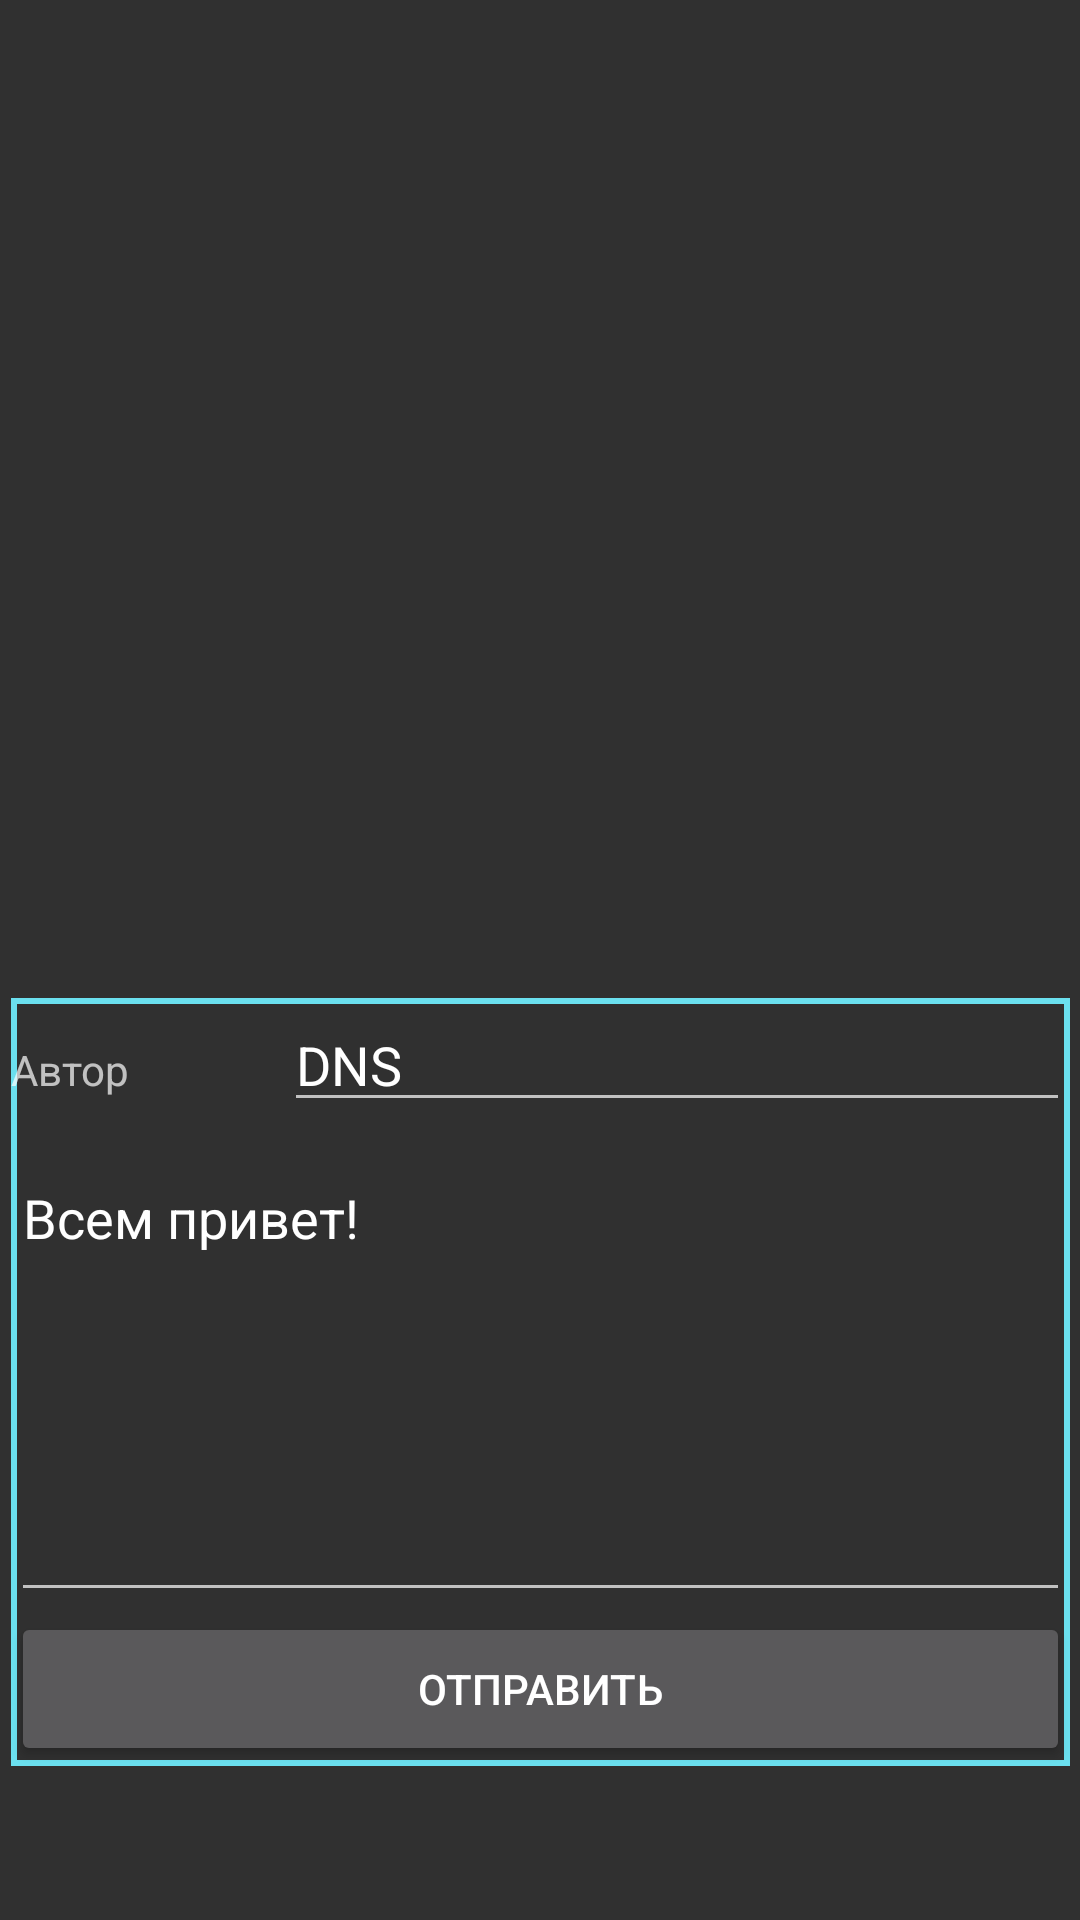

The Android layout XML behind this screen, and the referenced resources:
<!-- AndroidManifest.xml: application theme Theme.Gest -->
<!-- res/layout/activity_chat.xml -->
<?xml version="1.0" encoding="utf-8"?>
<androidx.constraintlayout.widget.ConstraintLayout xmlns:android="http://schemas.android.com/apk/res/android"
    xmlns:app="http://schemas.android.com/apk/res-auto"
    xmlns:tools="http://schemas.android.com/tools"
    android:layout_width="match_parent"
    android:layout_height="match_parent"
    tools:context=".ChatActivity"
    android:id="@+id/chatLayout"
    android:focusable="true"
    android:focusableInTouchMode="true">

    <ScrollView
        android:id="@+id/chatScroll"
        android:layout_width="0dp"
        app:layout_constraintWidth_percent=".8"
        android:layout_height="0dp"
        app:layout_constraintHeight_percent=".4"

        app:layout_constraintBottom_toBottomOf="parent"
        app:layout_constraintEnd_toEndOf="parent"
        app:layout_constraintStart_toStartOf="parent"
        app:layout_constraintTop_toTopOf="parent"
        app:layout_constraintVertical_bias="0.066" >
        <LinearLayout
            android:id="@+id/chatContainer"
            android:orientation="vertical"
            android:layout_width="match_parent"
            android:layout_height="wrap_content" />
    </ScrollView>

    <LinearLayout
        android:layout_width="353dp"
        android:layout_height="0dp"
        android:orientation="vertical"
        android:background="@drawable/border"
        app:layout_constraintHeight_percent=".4"
        app:layout_constraintBottom_toBottomOf="parent"
        app:layout_constraintEnd_toEndOf="parent"
        app:layout_constraintStart_toStartOf="parent"
        app:layout_constraintTop_toBottomOf="@+id/chatScroll">

        <LinearLayout
            android:layout_width="match_parent"
            android:layout_height="0dp"
            android:layout_weight="1"
            android:orientation="horizontal">

            <TextView
                android:id="@+id/textView3"
                android:layout_width="wrap_content"
                android:layout_height="wrap_content"
                android:layout_weight="1"
                android:text="Автор" />

            <EditText
                android:id="@+id/etAuthor"
                android:layout_width="wrap_content"
                android:layout_height="wrap_content"
                android:layout_weight="1"
                android:ems="10"
                android:inputType="textPersonName"
                android:text="DNS" />
        </LinearLayout>

        <EditText
            android:id="@+id/etMessage"
            android:layout_width="match_parent"
            android:layout_height="0dp"
            android:layout_weight="3"
            android:ems="10"
            android:gravity="start|top"
            android:inputType="textMultiLine"
            android:text="Всем привет!" />

        <Button
            android:id="@+id/buttonSend"
            android:layout_width="match_parent"
            android:layout_height="0dp"
            android:layout_weight="1"
            android:focusable="true"
            android:text="Отправить" />
    </LinearLayout>

</androidx.constraintlayout.widget.ConstraintLayout>
<!-- resources referenced by this layout -->
<resources>
  <!-- drawable border (drawable) -->
  <?xml version="1.0" encoding="utf-8"?>
  <shape
      xmlns:android="http://schemas.android.com/apk/res/android"
      android:shape="rectangle" >
  
      <stroke
          android:width="2dp"
          android:color="@color/chat_border" />
  </shape>
  <style name="Theme.Gest" parent="Theme.AppCompat">
          
          <item name="colorPrimary">@color/purple_500</item>
          <item name="colorPrimaryVariant">@color/purple_700</item>
          <item name="colorOnPrimary">@color/white</item>
          
          <item name="colorSecondary">@color/teal_200</item>
          <item name="colorSecondaryVariant">@color/teal_700</item>
          <item name="colorOnSecondary">@color/black</item>
          
          <item name="android:statusBarColor" tools:targetApi="l">?attr/colorPrimaryVariant</item>
          
      </style>
  <color name="chat_border">#6BE0EF</color>
  <color name="purple_500">#FF6200EE</color>
  <color name="purple_700">#FF3700B3</color>
  <color name="white">#FFFFFFFF</color>
  <color name="teal_200">#FF03DAC5</color>
  <color name="teal_700">#FF018786</color>
  <color name="black">#FF000000</color>
</resources>
